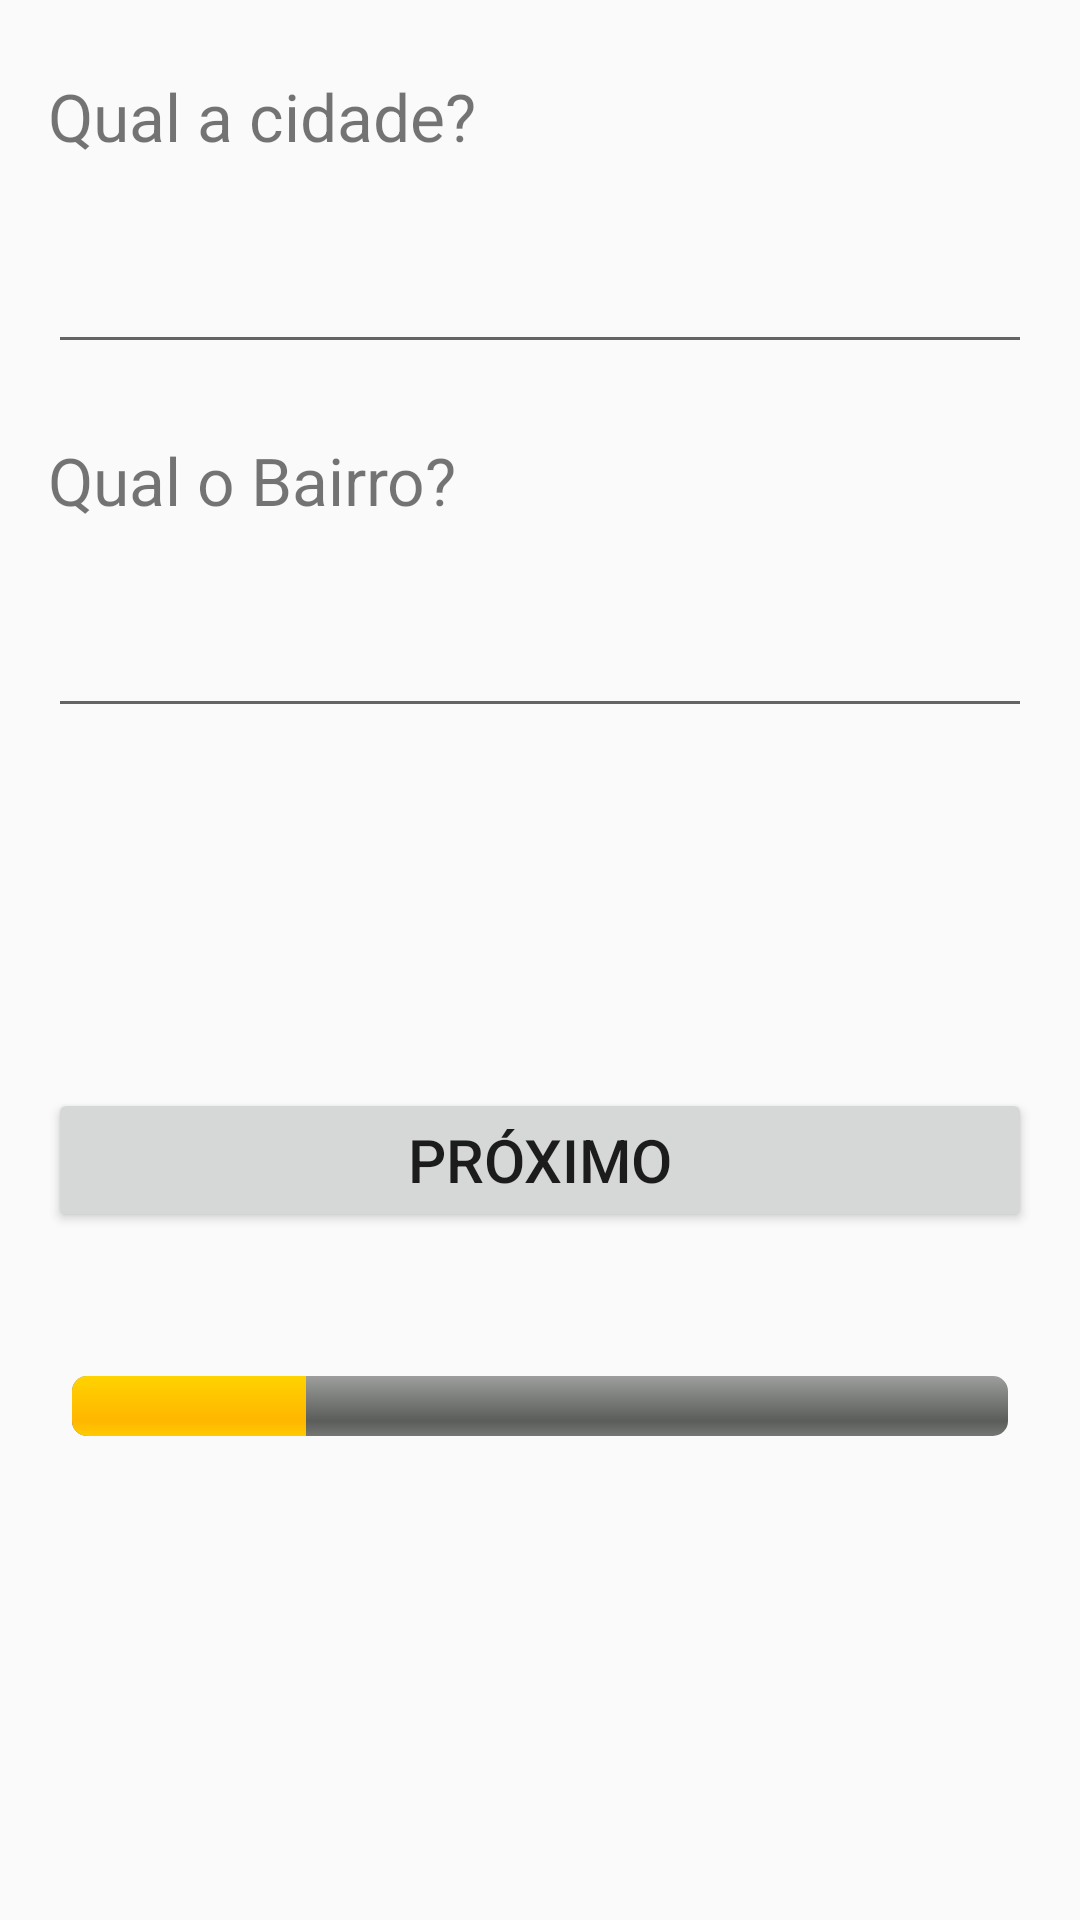

The Android layout XML behind this screen, and the referenced resources:
<!-- AndroidManifest.xml: application theme AppTheme -->
<!-- res/layout/activity_doar3.xml -->
<?xml version="1.0" encoding="utf-8"?>
<LinearLayout
    xmlns:android="http://schemas.android.com/apk/res/android"
    xmlns:app="http://schemas.android.com/apk/res-auto"
    xmlns:tools="http://schemas.android.com/tools"
    android:layout_width="match_parent"
    android:layout_height="match_parent"
    tools:context=".Doar3"
    android:orientation="vertical">

    <TextView
        android:text="Qual a cidade? "
        style="@style/AddDonationFormTextView"
        />

    <EditText
        android:id="@+id/itemCidade"
        style="@style/AddDonationFormEditText"
        android:selectAllOnFocus="false"
        android:singleLine="false"
        android:imeOptions="actionNext"
        />

    <TextView
        android:text="Qual o Bairro?"
        style="@style/AddDonationFormTextView"
        />

    <EditText
        android:id="@+id/itemBairro"
        style="@style/AddDonationFormEditText"
        android:imeOptions="actionNext"
        />

    <Button
        android:id="@+id/btnAddDonationNext1"
        style="@style/AddDonationNextButton"
        android:layout_marginTop="120dp"
        android:text="Próximo"
        />

    <ProgressBar
        android:id="@+id/addDonationProgressBar"
        style="@android:style/Widget.ProgressBar.Horizontal"
        android:layout_width="match_parent"
        android:layout_height="wrap_content"
        android:layout_marginLeft="24dp"
        android:layout_marginTop="24dp"
        android:layout_marginRight="24dp"
        android:layout_marginBottom="24dp"
        android:progress="25" />

</LinearLayout>
<!-- resources referenced by this layout -->
<resources>
  <style name="AddDonationFormEditText">
          <item name="android:layout_width">match_parent</item>
          <item name="android:layout_height">wrap_content</item>
          <item name="android:textSize">20sp</item>
          <item name="android:layout_marginLeft">16dp</item>
          <item name="android:layout_marginRight">16dp</item>
          <item name="android:layout_marginTop">24dp</item>
          <item name="android:imeOptions">actionNext</item>
      </style>
  <style name="AddDonationFormTextView">
          <item name="android:layout_width">match_parent</item>
          <item name="android:layout_height">wrap_content</item>
          <item name="android:textSize">22sp</item>
          <item name="android:layout_marginLeft">16dp</item>
          <item name="android:layout_marginRight">16dp</item>
          <item name="android:layout_marginTop">24dp</item>
      </style>
  <style name="AddDonationNextButton">
          <item name="android:layout_width">match_parent</item>
          <item name="android:layout_height">wrap_content</item>
          <item name="android:textSize">20sp</item>
          <item name="android:layout_marginLeft">16dp</item>
          <item name="android:layout_marginRight">16dp</item>
          <item name="android:layout_marginTop">24dp</item>
          <item name="android:layout_marginBottom">24dp</item>
          <item name="android:imeOptions">actionDone</item>
      </style>
  <style name="AppTheme" parent="Base.Theme.AppCompat.Light.DarkActionBar">
          
          <item name="colorPrimary">@color/colorPrimary</item>
          <item name="colorPrimaryDark">@color/colorPrimaryDark</item>
          <item name="colorAccent">@color/colorAccent</item>
      </style>
  <!-- not gathered from this repository: default colours our renderer supplied (Android Studio template values) -->
  <color name="colorPrimary">#FF6200EE</color>
  <color name="colorPrimaryDark">#FF3700B3</color>
  <color name="colorAccent">#FF03DAC5</color>
</resources>
